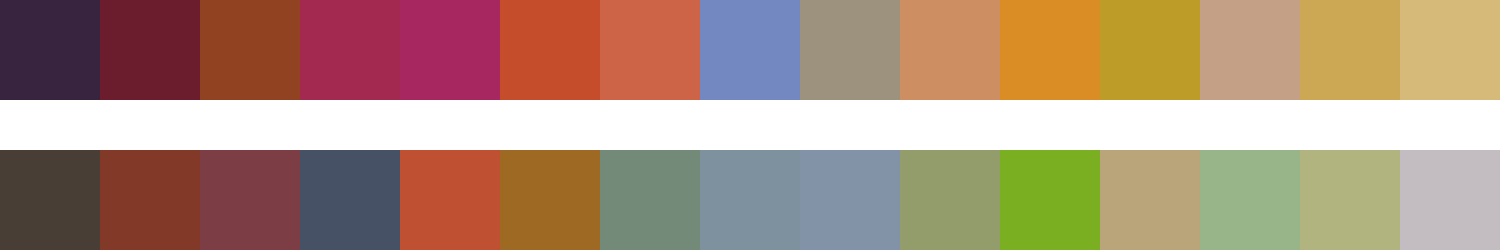

The file beside this chart, header and first rows:
#38243e	#6b1d2e	#914220	#a42950	#a72860	#c64d2b	#cd6448	#7387c0	#9d927d	#cd8f61	#da8d24	#bd9d28	#c4a087	#cca854	#d5ba7a
#493e36	#823927	#7c3d45	#475166	#bf5132	#9e6923	#748a78	#7d919e	#8292a7	#939d6c	#7aaf22	#baa57b	#98b58a	#b1b47f	#c3bcc0
